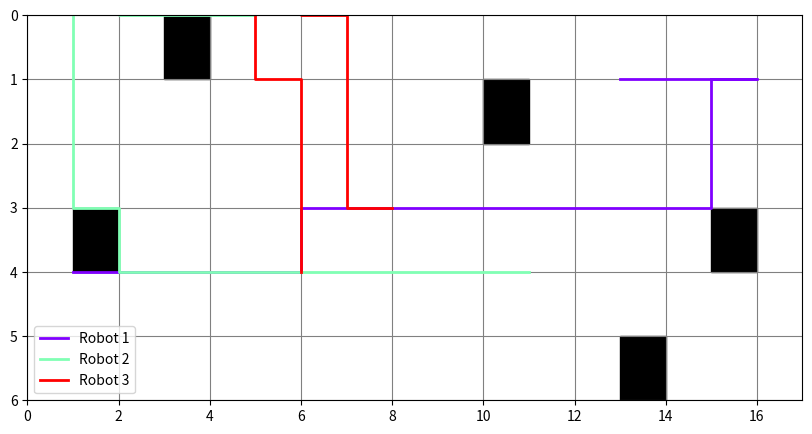
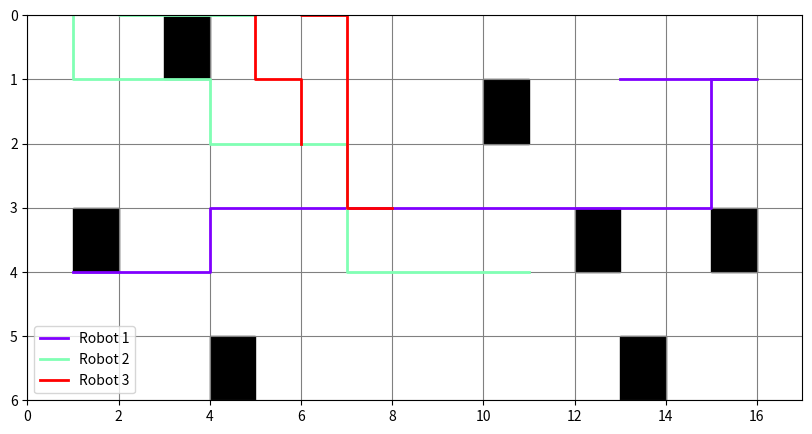
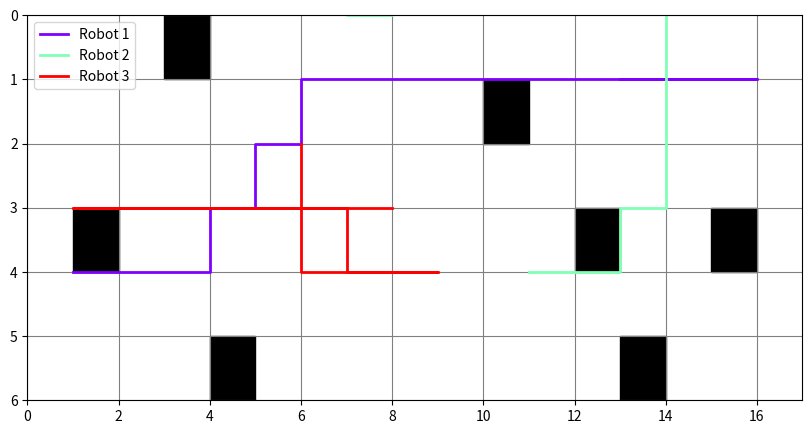

Here is the Python script that generated these plots, in order:
import heapq

# Define a class for nodes in A* search
class Node:
    def __init__(self, position, g_value, f_value, parent):
        self.position = position
        self.g_value = g_value
        self.f_value = f_value
        self.parent = parent

    def __lt__(self, other):
        # Compare nodes based on their f_value
        return self.f_value < other.f_value


# Define the A* algorithm
def astar(start, goal):
    # Heuristic function (Manhattan distance)
    def heuristic(node, goal):
        return abs(node[0] - goal[0]) + abs(node[1] - goal[1])

    # Priority queue for open nodes
    open_nodes = []

    # Cost dictionary for g-values
    g_values = {}

    # Parent dictionary for path reconstruction
    parents = {}

    # Create the start node
    start_node = Node(start, 0, heuristic(start, goal), None)
    heapq.heappush(open_nodes, (start_node.f_value, start_node))
    g_values[start] = 0

    # A* algorithm
    while open_nodes:
        _, current_node = heapq.heappop(open_nodes)

        if current_node.position == goal:
            path = []
            while current_node:
                path.append(current_node.position)
                current_node = current_node.parent
            return list(reversed(path))

        dx = [0, -1, 0, 1]
        dy = [-1, 0, 1, 0]

        for i in range(4):
            x = current_node.position[0] + dx[i]
            y = current_node.position[1] + dy[i]
            next_node = (x, y)

            if 0 < x <= n and 0 < y <= m and next_node not in obstacles:
                new_cost = current_node.g_value + 1

                if next_node not in g_values or new_cost < g_values[next_node]:
                    g_values[next_node] = new_cost
                    f_value = new_cost + heuristic(next_node, goal)
                    next_node_obj = Node(next_node, new_cost, f_value, current_node)
                    heapq.heappush(open_nodes, (next_node_obj.f_value, next_node_obj))
                    parents[next_node] = next_node_obj

    return []

# Define the path_find algorithm
def path_find(n, m, k, R, P, E, D):
    paths = []

    for i in range(k):
        start = R[i]
        goal_pickup = P[i]
        goal_delivery = E[i]
        goal_final = D[i]
        path_pickup = astar(start, goal_pickup)
        path_delivery = astar(goal_pickup, goal_delivery)
        path_final = astar(goal_delivery, goal_final)

        # Ensure that each robot travels, even if the path is suboptimal
        combined_path = path_pickup + path_delivery + path_final
        paths.append(combined_path)

    return paths




import matplotlib.pyplot as plt
import numpy as np
import matplotlib.cm as cm

def plot_robot_coordinates(grid, work_schedule_paths):
    # Create a colormap for robot paths with unique colors
    colors = cm.rainbow(np.linspace(0, 1, k))

    # Plot the grid
    fig, ax = plt.subplots(figsize=(10, 5))
    for i in range(n):
        for j in range(m):
            cell = grid[i][j]
            if cell == 'X':
                ax.add_patch(plt.Rectangle((j, n - i - 1), 1, 1, color='black'))
            elif cell != ' ':
                plt.text(j + 0.5, n - i - 0.5, cell, ha='center', va='center', fontsize=12, color='white')

    # Plot the coordinates followed by each robot with different colors
    for i, path in enumerate(work_schedule_paths):
        if path:
            x_coords, y_coords = zip(*path)
            color = colors[i]  # Use a unique color for each robot
            plt.plot(y_coords, [n - x - 1 for x in x_coords], label=f"Robot {i + 1}", color=color, linewidth=2)

    plt.xlim(0, m)
    plt.ylim(0, n)
    ax.invert_yaxis()
    plt.grid(True, color='gray')
    plt.legend()

    # Show the plot
    plt.show()

# Define the grid dimensions
n = 6  # Number of rows in the grid
m = 17  # Number of columns in the grid
k = 3  # Number of robots

# Define the robot starting locations
R = [(1, 1), (6, 10), (2, 8)]

# Define the component pick-up locations
P = [(2, 13), (6, 1), (5, 7)]

# Define the destination cell locations
E = [(4, 16), (1,9), (6, 5)]

# Define the final cell locations
D = [(4, 13), (1, 11), (1, 6)]

# Define the grid obstacles
obstacles = {(3, 2), (6, 4), (5, 11), (1, 14), (3, 16)}

# Call the path_find algorithm to get the work schedule paths
work_schedule_paths = path_find(n, m, k, R, P, E, D)
cost = max(len(path) for path in work_schedule_paths)
print("Solution found with total cost:", cost)

# Print the work schedule paths for each robot/task
for i, path in enumerate(work_schedule_paths):
    if path:
        print(f"Robot {i + 1} path:", path)
    else:
        print(f"Robot {i + 1} has no valid path assigned")

grid = [[' ' for _ in range(m)] for _ in range(n)]

# Plot the obstacles on the grid
for obstacle in obstacles:
    x, y = obstacle
    grid[x - 1][y - 1] = 'X'

# Call the function to plot the coordinates
plot_robot_coordinates(grid, work_schedule_paths)

# Define the grid dimensions
n = 6  # Number of rows in the grid
m = 17  # Number of columns in the grid
k = 3  # Number of robots

# Define the robot starting locations
R = [(1, 1), (6, 10), (2, 8)]

# Define the component pick-up locations
P = [(2, 15), (6, 1), (5, 7)]

# Define the destination cell locations
E = [(4, 16), (1,9), (6, 5)]

# Define the final cell locations
D = [(4, 13), (1, 11), (3, 6)]

# Define the grid obstacles
obstacles = {(3, 2), (6, 4), (5, 11), (1, 14), (3, 16),(1,5),(3,13)}

# Call the path_find algorithm to get the work schedule paths
work_schedule_paths = path_find(n, m, k, R, P, E, D)
cost = max(len(path) for path in work_schedule_paths)
print("Solution found with total cost:", cost)

# Print the work schedule paths for each robot/task
for i, path in enumerate(work_schedule_paths):
    if path:
        print(f"Robot {i + 1} path:", path)
    else:
        print(f"Robot {i + 1} has no valid path assigned")

grid = [[' ' for _ in range(m)] for _ in range(n)]

# Plot the obstacles on the grid
for obstacle in obstacles:
    x, y = obstacle
    grid[x - 1][y - 1] = 'X'

# Call the function to plot the coordinates
plot_robot_coordinates(grid, work_schedule_paths)

# Define the grid dimensions
n = 6  # Number of rows in the grid
m = 17  # Number of columns in the grid
k = 3  # Number of robots

# Define the robot starting locations
R = [(1, 1), (6, 10), (2, 8)]

# Define the component pick-up locations
P = [(4, 15), (5, 7), (2, 1)]

# Define the destination cell locations
E = [(4, 16), (6,16), (1, 9)]

# Define the final cell locations
D = [(4, 13), (1, 11), (3, 6)]

# Define the grid obstacles
obstacles = {(3, 2), (6, 4), (5, 11), (1, 14), (3, 16),(1,5),(3,13)}

# Call the path_find algorithm to get the work schedule paths
work_schedule_paths = path_find(n, m, k, R, P, E, D)
cost = max(len(path) for path in work_schedule_paths)
print("Solution found with total cost:", cost)

# Print the work schedule paths for each robot/task
for i, path in enumerate(work_schedule_paths):
    if path:
        print(f"Robot {i + 1} path:", path)
    else:
        print(f"Robot {i + 1} has no valid path assigned")


grid = [[' ' for _ in range(m)] for _ in range(n)]

# Plot the obstacles on the grid
for obstacle in obstacles:
    x, y = obstacle
    grid[x - 1][y - 1] = 'X'

# Call the function to plot the coordinates
plot_robot_coordinates(grid, work_schedule_paths)